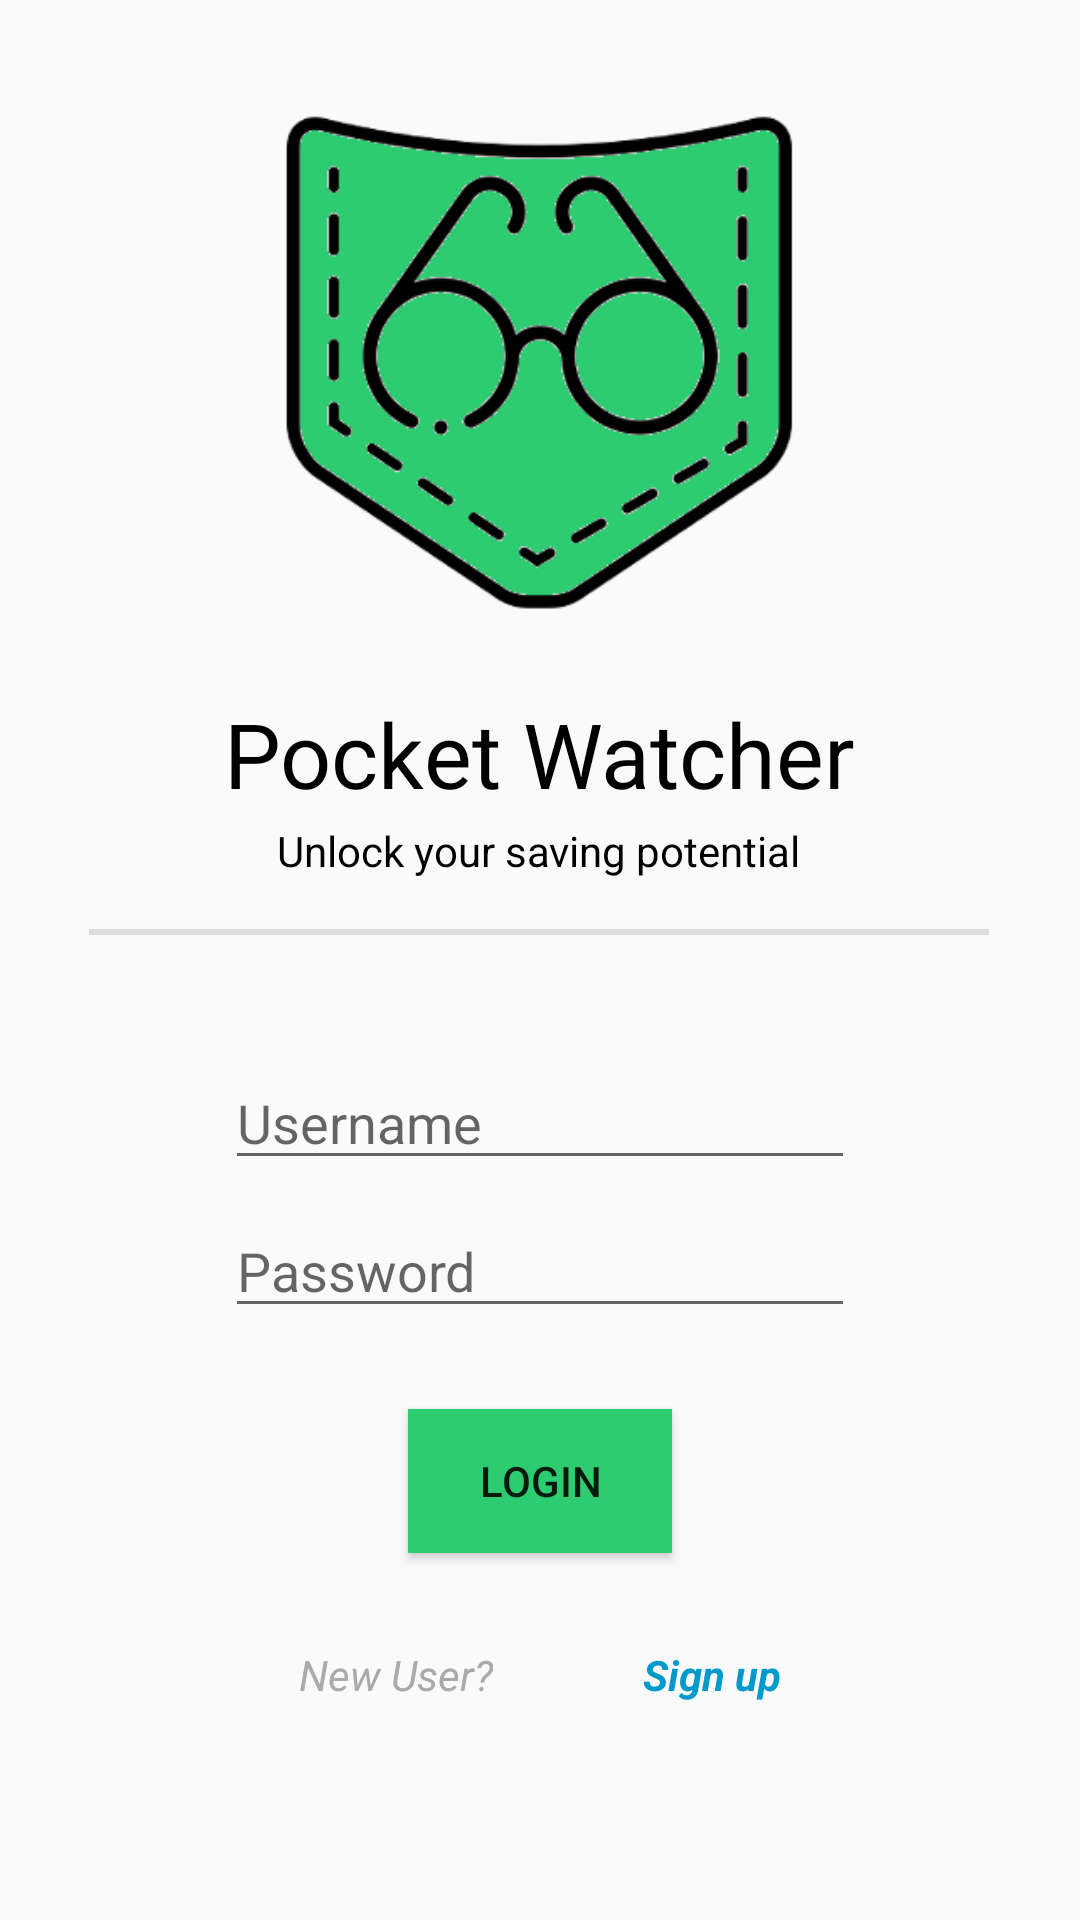

Here is an Android app screen rendered from its layout file. Give the layout XML and the strings, colors and styles it references.
<!-- AndroidManifest.xml: application theme AppTheme -->
<!-- res/layout/fragment_login.xml -->
<?xml version="1.0" encoding="utf-8"?>
<LinearLayout
    xmlns:android="http://schemas.android.com/apk/res/android"
    xmlns:app="http://schemas.android.com/apk/res-auto"
    xmlns:tools="http://schemas.android.com/tools"
    android:layout_width="match_parent"
    android:layout_height="match_parent"
    android:orientation="vertical"
    android:clickable="true"
    android:focusableInTouchMode="true"
    android:id="@+id/main_layout"
    tools:context=".LoginFragment">

    
    <androidx.constraintlayout.widget.ConstraintLayout
        android:layout_width="match_parent"
        android:layout_height="0dp"
        android:layout_weight="1">

        <androidx.constraintlayout.widget.Guideline
            android:id="@+id/guidline_separator"
            android:layout_width="wrap_content"
            android:layout_height="wrap_content"
            android:orientation="horizontal"
            app:layout_constraintGuide_begin="228dp" />

        <TextView
            android:id="@+id/titleTextView"
            android:layout_width="wrap_content"
            android:layout_height="wrap_content"
            android:text="@string/pocket_watcher"
            android:textColor="@android:color/black"
            android:textSize="30sp"
            app:layout_constraintBottom_toTopOf="@+id/loginSubTextView"
            app:layout_constraintEnd_toEndOf="parent"
            app:layout_constraintStart_toStartOf="parent"
            app:layout_constraintTop_toTopOf="@+id/guidline_separator" />

        <TextView
            android:id="@+id/loginSubTextView"
            android:layout_width="wrap_content"
            android:layout_height="wrap_content"
            android:layout_marginBottom="24dp"
            android:text="@string/login_subText"
            android:textColor="@android:color/black"
            android:textSize="14sp"
            app:layout_constraintBottom_toBottomOf="parent"
            app:layout_constraintEnd_toEndOf="parent"
            app:layout_constraintHorizontal_bias="0.498"
            app:layout_constraintStart_toStartOf="parent"
            app:layout_constraintTop_toBottomOf="@+id/titleTextView" />

        <View
            android:id="@+id/divider"
            android:layout_width="300dp"
            android:layout_height="2dp"
            android:layout_marginTop="4dp"
            android:background="?android:attr/listDivider"
            app:layout_constraintBottom_toBottomOf="parent"
            app:layout_constraintEnd_toEndOf="parent"
            app:layout_constraintHorizontal_bias="0.495"
            app:layout_constraintStart_toStartOf="parent"
            app:layout_constraintTop_toBottomOf="@+id/loginSubTextView"
            app:layout_constraintVertical_bias="0.6" />

        <ImageView
            android:id="@+id/logoImageView"
            android:layout_width="466dp"
            android:layout_height="330dp"
            android:src="@drawable/logo"
            app:layout_constraintBottom_toTopOf="@+id/guidline_separator"
            app:layout_constraintEnd_toEndOf="parent"
            app:layout_constraintStart_toStartOf="parent"
            app:layout_constraintTop_toTopOf="parent"
            app:layout_constraintVertical_bias="0.444"
            android:contentDescription="TODO" />

    </androidx.constraintlayout.widget.ConstraintLayout>


    
    <androidx.constraintlayout.widget.ConstraintLayout
        android:layout_width="match_parent"
        android:layout_height="0dp"
        android:layout_weight="1">

        <EditText
            android:id="@+id/usernameTextView"
            android:layout_width="wrap_content"
            android:layout_height="wrap_content"
            android:layout_marginTop="32dp"
            android:ems="10"
            android:hint="@string/username"
            android:inputType="textPersonName"
            app:layout_constraintEnd_toEndOf="parent"
            app:layout_constraintStart_toStartOf="parent"
            app:layout_constraintTop_toTopOf="parent"
            android:autofillHints="" />

        <EditText
            android:id="@+id/passwordTextView"
            android:layout_width="wrap_content"
            android:layout_height="wrap_content"
            android:layout_marginTop="8dp"
            android:ems="10"
            android:hint="@string/password"
            android:inputType="textPersonName"
            android:password="true"
            app:layout_constraintBottom_toTopOf="@+id/signUpBtn"
            app:layout_constraintEnd_toEndOf="parent"
            app:layout_constraintStart_toStartOf="parent"
            app:layout_constraintTop_toBottomOf="@+id/usernameTextView" />

        <Button
            android:id="@+id/loginButton"
            android:layout_width="wrap_content"
            android:layout_height="wrap_content"
            android:layout_marginTop="27dp"
            android:background="@color/colorPrimary"
            android:text="@string/login"
            app:layout_constraintEnd_toEndOf="parent"
            app:layout_constraintStart_toStartOf="parent"
            app:layout_constraintTop_toBottomOf="@+id/passwordTextView" />

        <TextView
            android:id="@+id/newUserTextView"
            android:layout_width="wrap_content"
            android:layout_height="wrap_content"
            android:layout_marginStart="50dp"
            android:text="@string/new_user"
            android:textColor="@android:color/darker_gray"
            android:textSize="14sp"
            android:textStyle="italic"
            app:layout_constraintBottom_toBottomOf="parent"
            app:layout_constraintEnd_toStartOf="@+id/signUpTextView"
            app:layout_constraintStart_toStartOf="parent"
            app:layout_constraintTop_toBottomOf="@+id/loginButton"
            app:layout_constraintVertical_bias="0.3" />

        <TextView
            android:id="@+id/signUpTextView"
            android:layout_width="wrap_content"
            android:layout_height="wrap_content"
            android:layout_marginEnd="50dp"
            android:text="@string/sign_up"
            android:onClick="signUpOnClick"
            android:textColor="@android:color/holo_blue_dark"
            android:textStyle="bold|italic"
            app:layout_constraintBottom_toBottomOf="parent"
            app:layout_constraintEnd_toEndOf="parent"
            app:layout_constraintStart_toEndOf="@+id/newUserTextView"
            app:layout_constraintTop_toBottomOf="@+id/loginButton"
            app:layout_constraintVertical_bias="0.3" />
    </androidx.constraintlayout.widget.ConstraintLayout>

</LinearLayout>
<!-- resources referenced by this layout -->
<resources>
  <color name="colorPrimary">#2ecc71</color>
  <!-- drawable logo: png bitmap (drawable-v24, 20924 bytes) -->
  <string name="login">Login</string>
  <string name="login_subText">Unlock your saving potential</string>
  <string name="new_user">New User?</string>
  <string name="password">Password</string>
  <string name="pocket_watcher">Pocket Watcher</string>
  <string name="sign_up">Sign up</string>
  <string name="username">Username</string>
  <style name="AppTheme" parent="Theme.AppCompat.Light.DarkActionBar">
          <item name="colorPrimary">#2ecc71</item>
          <item name="colorPrimaryDark">#2ab766</item>
          <item name="colorAccent">#D1D0D1</item>
      </style>
</resources>
